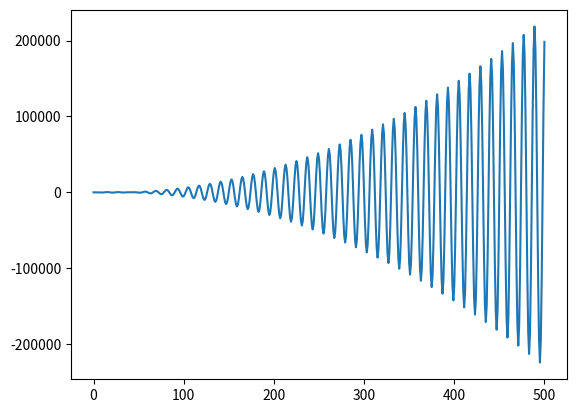

The matplotlib source for this figure:
import numpy as np
import matplotlib.pyplot as plt


def cost(s):
    return (400 - pow(s-21,2)) * np.sin(s*np.pi/6)

s = np.linspace(0,500,501,True)
plt.plot(s,cost(s))